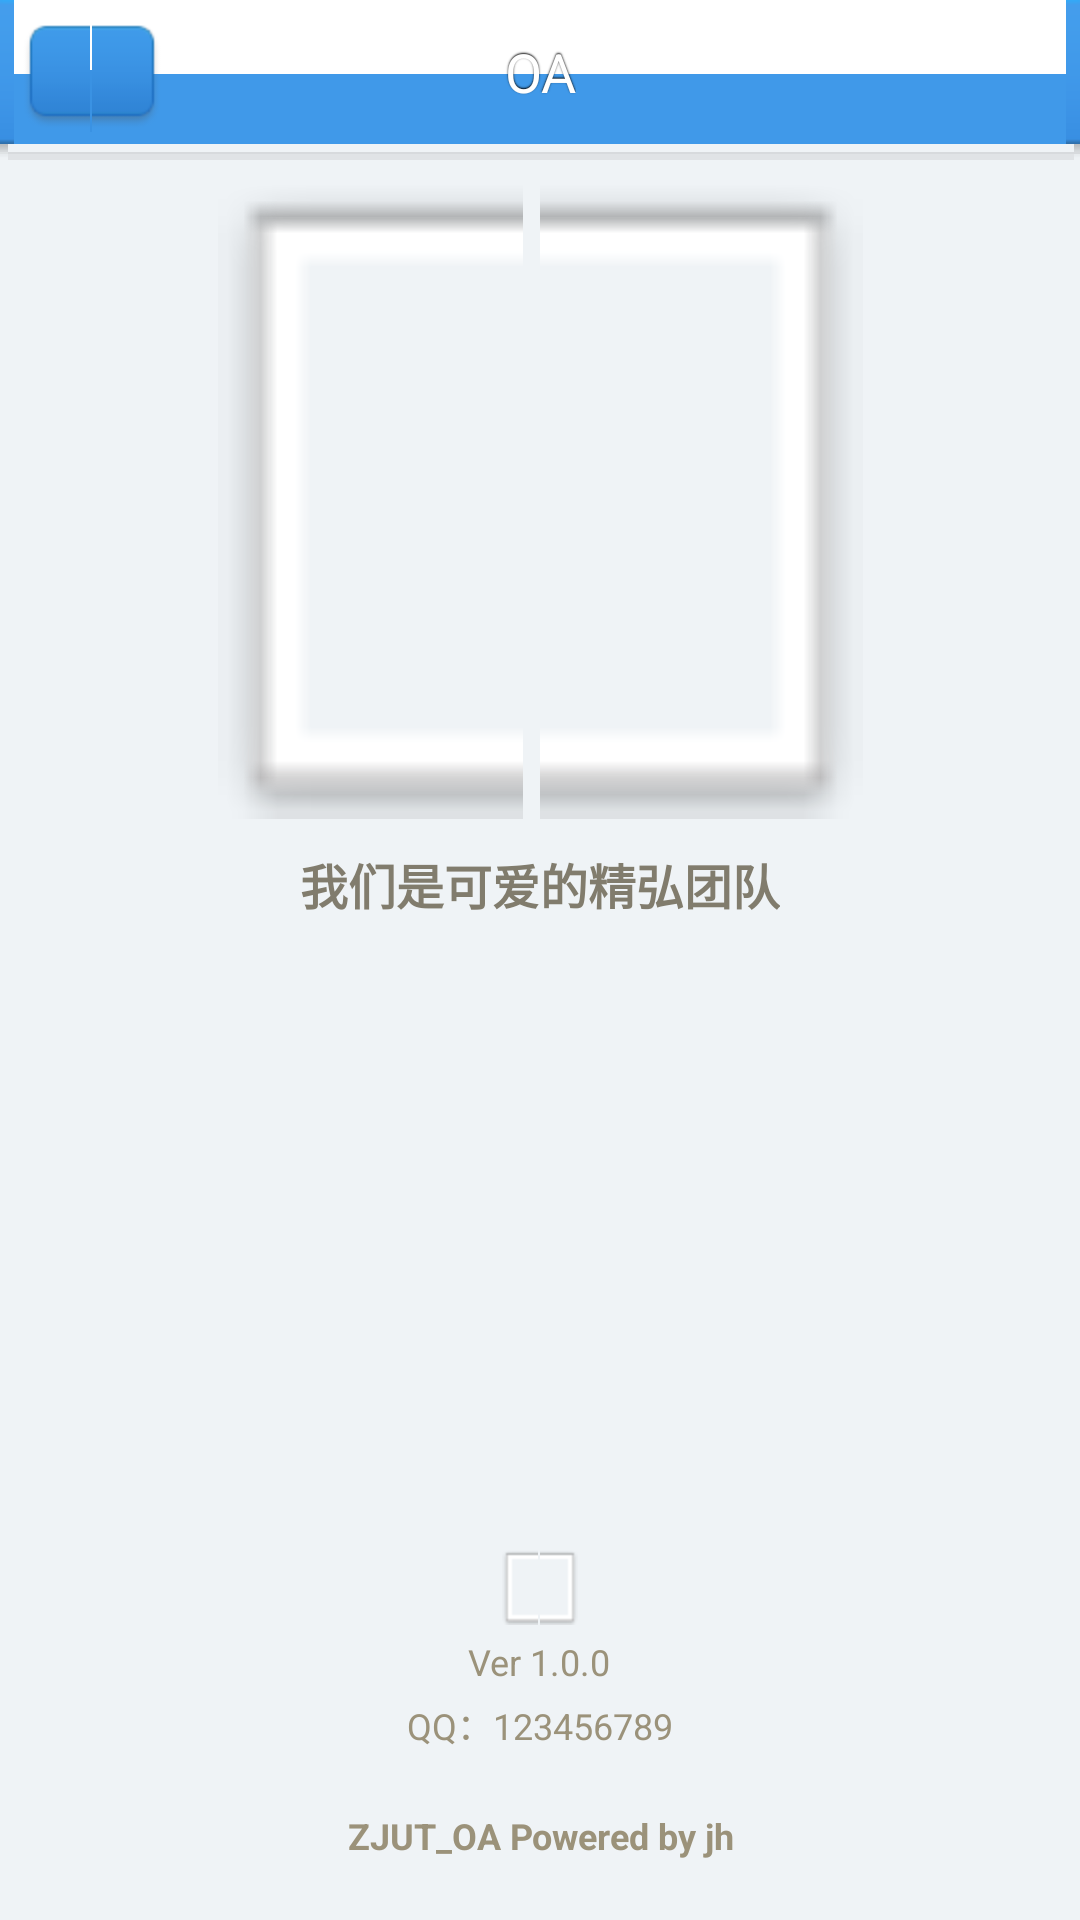

Here is an Android app screen rendered from its layout file. Give the layout XML and the strings, colors and styles it references.
<!-- AndroidManifest.xml: application theme android:Theme.NoTitleBar -->
<!-- res/layout/acty_about_us.xml -->
<?xml version="1.0" encoding="utf-8"?>
<RelativeLayout xmlns:android="http://schemas.android.com/apk/res/android"
	android:layout_width="fill_parent"
	android:layout_height="fill_parent"
	android:background="@color/black" >

	<RelativeLayout
		android:id="@+id/about_us_rlyt_title"
		android:layout_width="fill_parent"
		android:layout_height="wrap_content"
		android:background="@color/white" >

		<include
			layout="@layout/rlyt_title_bar_main" />
	</RelativeLayout>

	<RelativeLayout
		android:layout_width="fill_parent"
		android:layout_height="fill_parent"
		android:layout_below="@id/about_us_rlyt_title"
		android:background="@color/background" >

		<TextView
			android:id="@+id/about_us_txv_bottom"
			android:layout_width="wrap_content"
			android:layout_height="wrap_content"
			android:layout_alignParentBottom="true"
			android:layout_centerHorizontal="true"
			android:layout_marginBottom="20.0dip"
			android:gravity="center_horizontal"
			android:text="@string/about_us_bottom_txt"
			android:textColor="@color/about_us_bottom_txt"
			android:textSize="12.0sp"
			android:textStyle="bold" />

		<TextView
			android:id="@+id/about_us_txv_service_qq"
			android:layout_width="wrap_content"
			android:layout_height="wrap_content"
			android:layout_above="@id/about_us_txv_bottom"
			android:layout_centerHorizontal="true"
			android:layout_marginBottom="20.0dip"
			android:gravity="center_horizontal"
			android:text="@string/about_us_service_qq_txt"
			android:textColor="@color/about_us_bottom_txt"
			android:textSize="12.0sp" />

		<TextView
			android:id="@+id/about_us_txv_version"
			android:layout_width="wrap_content"
			android:layout_height="wrap_content"
			android:layout_above="@id/about_us_txv_service_qq"
			android:layout_centerHorizontal="true"
			android:layout_marginBottom="4.0dip"
			android:layout_marginTop="4.0dip"
			android:gravity="center_horizontal"
			android:text="@string/about_us_version_txt"
			android:textColor="@color/about_us_bottom_txt"
			android:textSize="12.0sp" />

		<ImageView
			android:layout_width="wrap_content"
			android:layout_height="wrap_content"
			android:layout_above="@id/about_us_txv_version"
			android:layout_centerHorizontal="true"
			android:src="@drawable/ic_avatar_frame" />

		<ImageView
			android:id="@+id/about_us_imgv_pic"
			android:layout_width="300.0dip"
			android:layout_height="215.0dip"
			android:layout_alignParentTop="true"
			android:layout_centerHorizontal="true"
			android:layout_margin="10.0dip"
			android:src="@drawable/ic_avatar_frame" />

		<TextView
			android:layout_width="wrap_content"
			android:layout_height="wrap_content"
			android:layout_below="@id/about_us_imgv_pic"
			android:layout_centerHorizontal="true"
			android:gravity="center_horizontal"
			android:text="@string/about_us_txt"
			android:textColor="@color/about_us_center_txt"
			android:textSize="16.0sp"
			android:textStyle="bold" />

		<RelativeLayout
			android:layout_width="fill_parent"
			android:layout_height="wrap_content"
			android:background="@drawable/ic_title_shadow" />
	</RelativeLayout>

</RelativeLayout>
<!-- res/layout/rlyt_title_bar_main.xml (included above) -->
<?xml version="1.0" encoding="utf-8"?>
<RelativeLayout xmlns:android="http://schemas.android.com/apk/res/android"
	android:id="@+id/rlyt_title_menu"
	android:layout_width="fill_parent"
	android:layout_height="48.0dip"
	android:background="@drawable/ic_title_background" >

	<ImageButton
		android:id="@+id/title_imgbtn_left"
		android:layout_width="wrap_content"
		android:layout_height="wrap_content"
		android:layout_centerVertical="true"
		android:layout_marginLeft="6dip"
		android:background="@drawable/btn_title_confirm_selector" 
		android:src="@drawable/ic_title_menu_icon"/>


	<TextView
		android:id="@+id/title_txv_title_main"
		android:layout_width="wrap_content"
		android:layout_height="wrap_content"
		android:layout_centerInParent="true"
		android:layout_marginLeft="60.0dip"
		android:layout_marginRight="60.0dip"
		android:gravity="center"
		android:shadowColor="@color/black"
		android:shadowDx="0.0"
		android:shadowDy="-1.0"
		android:shadowRadius="1.0"
		android:singleLine="true"
		android:text="@string/app_name"
		android:textColor="@color/white"
		android:textSize="18.0sp"
		android:textStyle="normal" />
	
	<ImageButton
		android:id="@+id/title_imgbtn_right"
		android:layout_width="wrap_content"
		android:layout_height="wrap_content"
		android:layout_centerVertical="true"
		android:layout_alignParentRight="true"
		android:layout_marginRight="6dip"
		android:padding="6.0dip"
		android:background="@drawable/btn_title_confirm_selector" 
		android:src="@drawable/ic_title_refresh_icon"
		android:visibility="gone"/>

</RelativeLayout>
<!-- resources referenced by this layout -->
<resources>
  <color name="about_us_bottom_txt">#ff9b927a</color>
  <color name="about_us_center_txt">#ff817c6d</color>
  <color name="background">#ffeff3f6</color>
  <color name="black">#ff000000</color>
  <color name="white">#ffffffff</color>
  <!-- drawable btn_title_confirm_selector (drawable) -->
  <?xml version="1.0" encoding="utf-8"?>
  <selector
    xmlns:android="http://schemas.android.com/apk/res/android">
      <item android:state_pressed="false" android:drawable="@drawable/ic_title_btn_normal" />
      <item android:state_pressed="true" android:drawable="@drawable/ic_title_btn_pressed" />
  </selector>
  <!-- drawable ic_title_refresh_icon: png bitmap (drawable-hdpi, 958 bytes) -->
  <string name="about_us_bottom_txt">ZJUT_OA Powered by jh"</string>
  <string name="about_us_service_qq_txt">QQ：123456789</string>
  <string name="about_us_txt">我们是可爱的精弘团队</string>
  <string name="about_us_version_txt">Ver 1.0.0</string>
  <string name="app_name">OA</string>
</resources>
